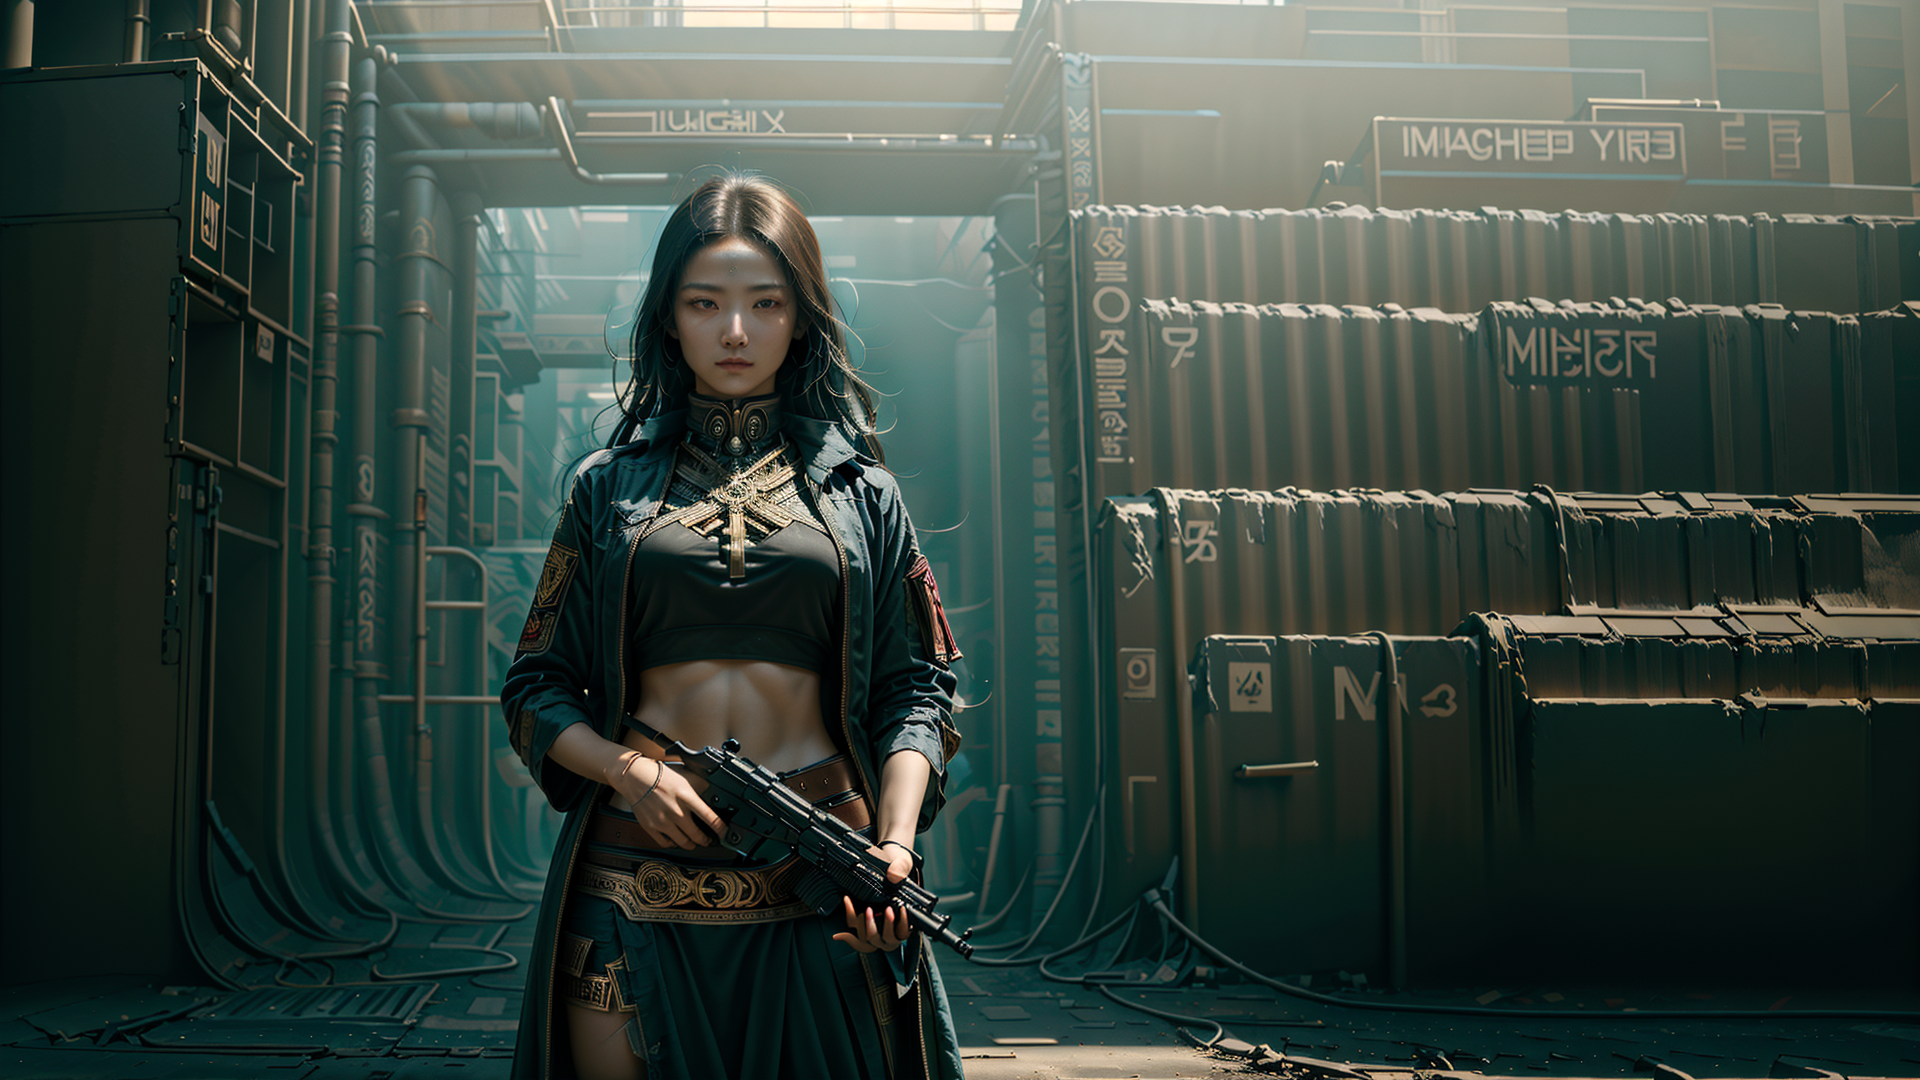
Generation parameters embedded in this image by AUTOMATIC1111 Stable Diffusion web UI or a fork of it (Forge, ...) (PNG 'parameters' text chunk):
In a dystopian future, a Yughur woman, is depicted, holding a Magnum 357, in her left hand, while her right hand, points downwards, and she is alone, looking at viewer, ultra detailed hands, perfect hands, afternoon, perfect lighting,  best quality, ultra high res face & eyes, (masterpiece:1.2) <lora:Aztaka:1>
Negative prompt:  extra arm, extra finger (nsfw:1.5), (low quality, worst quality:1.4), poorly drawn hands, bad anatomy, monochrome, long body , bad anatomy , liquid body, malformed, mutated, anatomical nonsense ,bad proportions, uncoordinated body, unnatural body, disfigured, ugly, gross proportions ,mutation, disfigured, deformed, mutation, poorlydrawn , bad hand, mutated hand, bad fingers, mutated fingers, badhandv4 ,liquid tongue, long neck, fused ears, bad ears, poorly drawn ears, extra ears, liquid ears, heavy ears, missing ears, fused animal ears, bad animal ears, poorly drawn animal ears, extra animal ears, liquid animal ears, heavy animal ears, missing animal ears, bad hairs, poorly drawn hairs, fused hairs, bad face, fused face, poorly drawn face, cloned face, big face, long face, bad eyes, fused eyes poorly drawn eyes, extra eyes, bad mouth, fused mouth, poorly drawn mouth, bad tongue, big mouth, bad perspective, bad objects placement,
Steps: 39, Sampler: DPM++ 2M Karras, CFG scale: 7, Seed: 2688451635, Size: 960x540, Model hash: a4f3e1526c, Model: dreamshaper_8LCM, Denoising strength: 0.62, Hires upscale: 2, Hires upscaler: Latent, Lora hashes: "Aztaka: a82a45cf6020", Version: v1.7.0